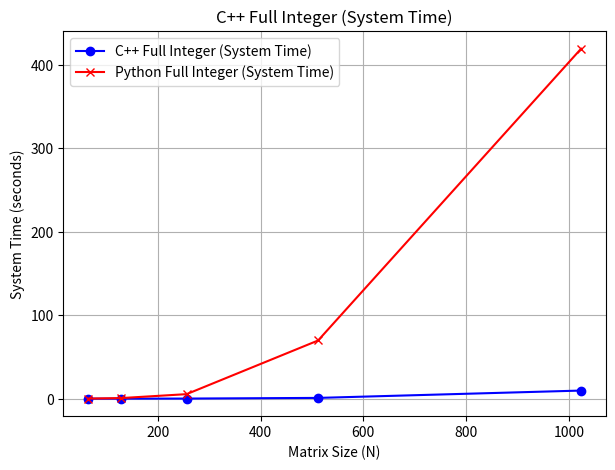
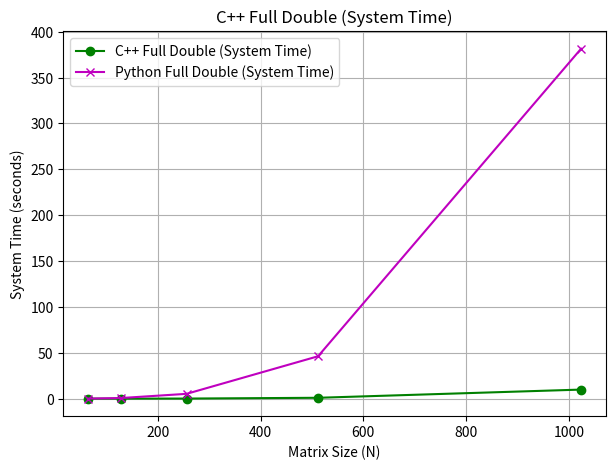
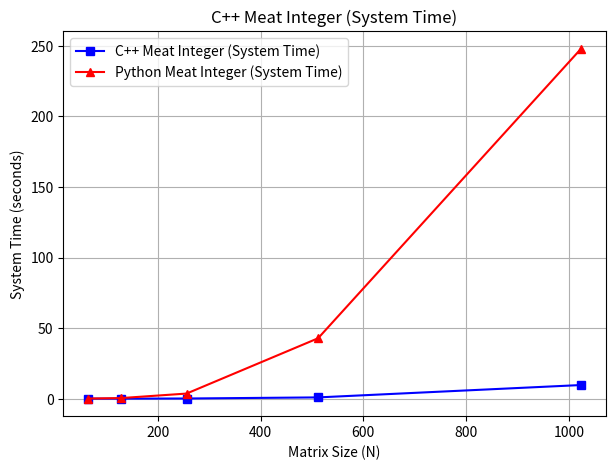
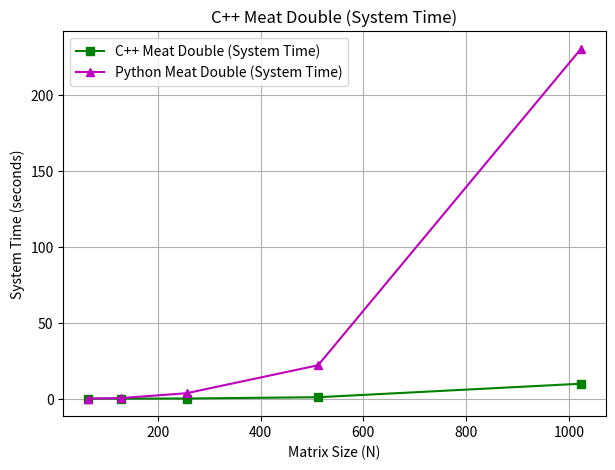
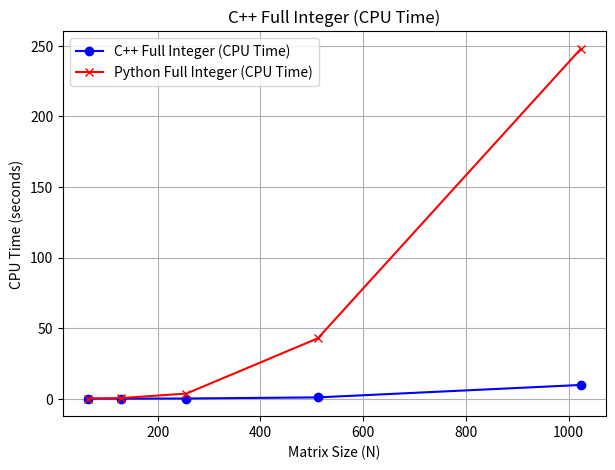
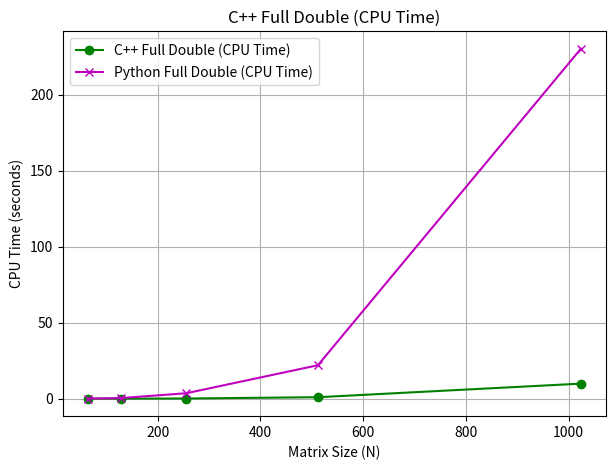
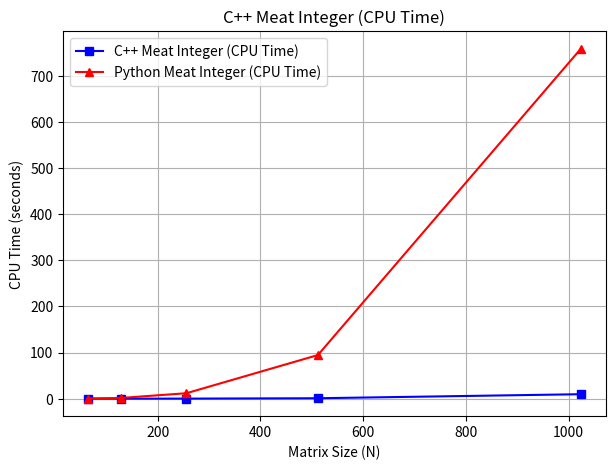
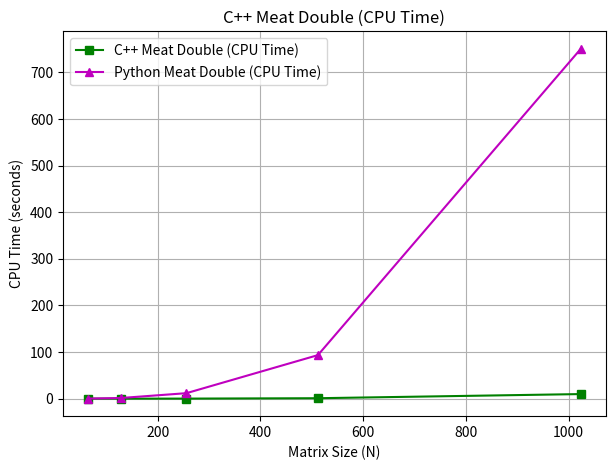

Write the Python code that produced these figures, in order.
import matplotlib.pyplot as plt

sizes = [64, 128, 256, 512, 1024]

# Data for C++ Full
cpp_full_integer_sys = [0.00322589, 0.0184266, 0.112976, 0.906322, 9.70922]
cpp_full_double_sys = [0.00335775, 0.0166197, 0.10767, 0.954922, 9.89645]
cpp_full_integer_cpu = [0.0032243, 0.0184264, 0.112976, 0.905428, 9.7092]
cpp_full_double_cpu = [0.0033576, 0.0166195, 0.10767, 0.954895, 9.89642]

# Data for C++ Meat
cpp_meat_integer_sys = [0.0029476, 0.0175317, 0.110256, 0.895415, 9.65738]
cpp_meat_double_sys = [0.0030752, 0.0158946, 0.105231, 0.94466, 9.84056]
cpp_meat_integer_cpu = [0.0029476, 0.0175317, 0.110256, 0.895415, 9.65738]
cpp_meat_double_cpu = [0.0030752, 0.0158946, 0.105231, 0.94466, 9.84056]

# Data for Python Full
python_full_integer_sys = [0.098616, 0.681301, 5.403862, 69.7223, 419.449969]
python_full_double_sys = [0.087268, 0.675906, 5.25701, 46.237827, 381.580608]
python_full_integer_cpu = [0.09375, 0.40625, 3.609375, 42.796875, 247.984375]
python_full_double_cpu = [0.046875, 0.375, 3.578125, 22, 230.359375]

# Data for Python Meat
python_meat_integer_sys = [0.078125, 0.40625, 3.609375, 42.796875, 247.96875]
python_meat_double_sys = [0.046875, 0.375, 3.578125, 21.984375, 230.359375]
python_meat_integer_cpu = [0.175187, 1.499178, 11.777554, 94.583349, 759.249259]
python_meat_double_cpu = [0.173845, 1.380686, 11.753643, 93.376873, 750.59177]

# Full Integer System Time
plt.figure(figsize=(7, 5))
plt.plot(sizes, cpp_full_integer_sys, label='C++ Full Integer (System Time)', color='b', marker='o')
plt.plot(sizes, python_full_integer_sys, label='Python Full Integer (System Time)', color='r', marker='x')
plt.xlabel('Matrix Size (N)')
plt.ylabel('System Time (seconds)')
plt.title('C++ Full Integer (System Time)')
plt.legend()
plt.grid(True)
plt.show()

# Full Double System Time
plt.figure(figsize=(7, 5))
plt.plot(sizes, cpp_full_double_sys, label='C++ Full Double (System Time)', color='g', marker='o')
plt.plot(sizes, python_full_double_sys, label='Python Full Double (System Time)', color='m', marker='x')
plt.xlabel('Matrix Size (N)')
plt.ylabel('System Time (seconds)')
plt.title('C++ Full Double (System Time)')
plt.legend()
plt.grid(True)
plt.show()

# Meat Integer System Time
plt.figure(figsize=(7, 5))
plt.plot(sizes, cpp_meat_integer_sys, label='C++ Meat Integer (System Time)', color='b', marker='s')
plt.plot(sizes, python_meat_integer_sys, label='Python Meat Integer (System Time)', color='r', marker='^')
plt.xlabel('Matrix Size (N)')
plt.ylabel('System Time (seconds)')
plt.title('C++ Meat Integer (System Time)')
plt.legend()
plt.grid(True)
plt.show()

# Meat Double System Time
plt.figure(figsize=(7, 5))
plt.plot(sizes, cpp_meat_double_sys, label='C++ Meat Double (System Time)', color='g', marker='s')
plt.plot(sizes, python_meat_double_sys, label='Python Meat Double (System Time)', color='m', marker='^')
plt.xlabel('Matrix Size (N)')
plt.ylabel('System Time (seconds)')
plt.title('C++ Meat Double (System Time)')
plt.legend()
plt.grid(True)
plt.show()

# Full Integer CPU Time
plt.figure(figsize=(7, 5))
plt.plot(sizes, cpp_full_integer_cpu, label='C++ Full Integer (CPU Time)', color='b', marker='o')
plt.plot(sizes, python_full_integer_cpu, label='Python Full Integer (CPU Time)', color='r', marker='x')
plt.xlabel('Matrix Size (N)')
plt.ylabel('CPU Time (seconds)')
plt.title('C++ Full Integer (CPU Time)')
plt.legend()
plt.grid(True)
plt.show()

# Full Double CPU Time
plt.figure(figsize=(7, 5))
plt.plot(sizes, cpp_full_double_cpu, label='C++ Full Double (CPU Time)', color='g', marker='o')
plt.plot(sizes, python_full_double_cpu, label='Python Full Double (CPU Time)', color='m', marker='x')
plt.xlabel('Matrix Size (N)')
plt.ylabel('CPU Time (seconds)')
plt.title('C++ Full Double (CPU Time)')
plt.legend()
plt.grid(True)
plt.show()

# Meat Integer CPU Time
plt.figure(figsize=(7, 5))
plt.plot(sizes, cpp_meat_integer_cpu, label='C++ Meat Integer (CPU Time)', color='b', marker='s')
plt.plot(sizes, python_meat_integer_cpu, label='Python Meat Integer (CPU Time)', color='r', marker='^')
plt.xlabel('Matrix Size (N)')
plt.ylabel('CPU Time (seconds)')
plt.title('C++ Meat Integer (CPU Time)')
plt.legend()
plt.grid(True)
plt.show()

# Meat Double CPU Time
plt.figure(figsize=(7, 5))
plt.plot(sizes, cpp_meat_double_cpu, label='C++ Meat Double (CPU Time)', color='g', marker='s')
plt.plot(sizes, python_meat_double_cpu, label='Python Meat Double (CPU Time)', color='m', marker='^')
plt.xlabel('Matrix Size (N)')
plt.ylabel('CPU Time (seconds)')
plt.title('C++ Meat Double (CPU Time)')
plt.legend()
plt.grid(True)
plt.show()
